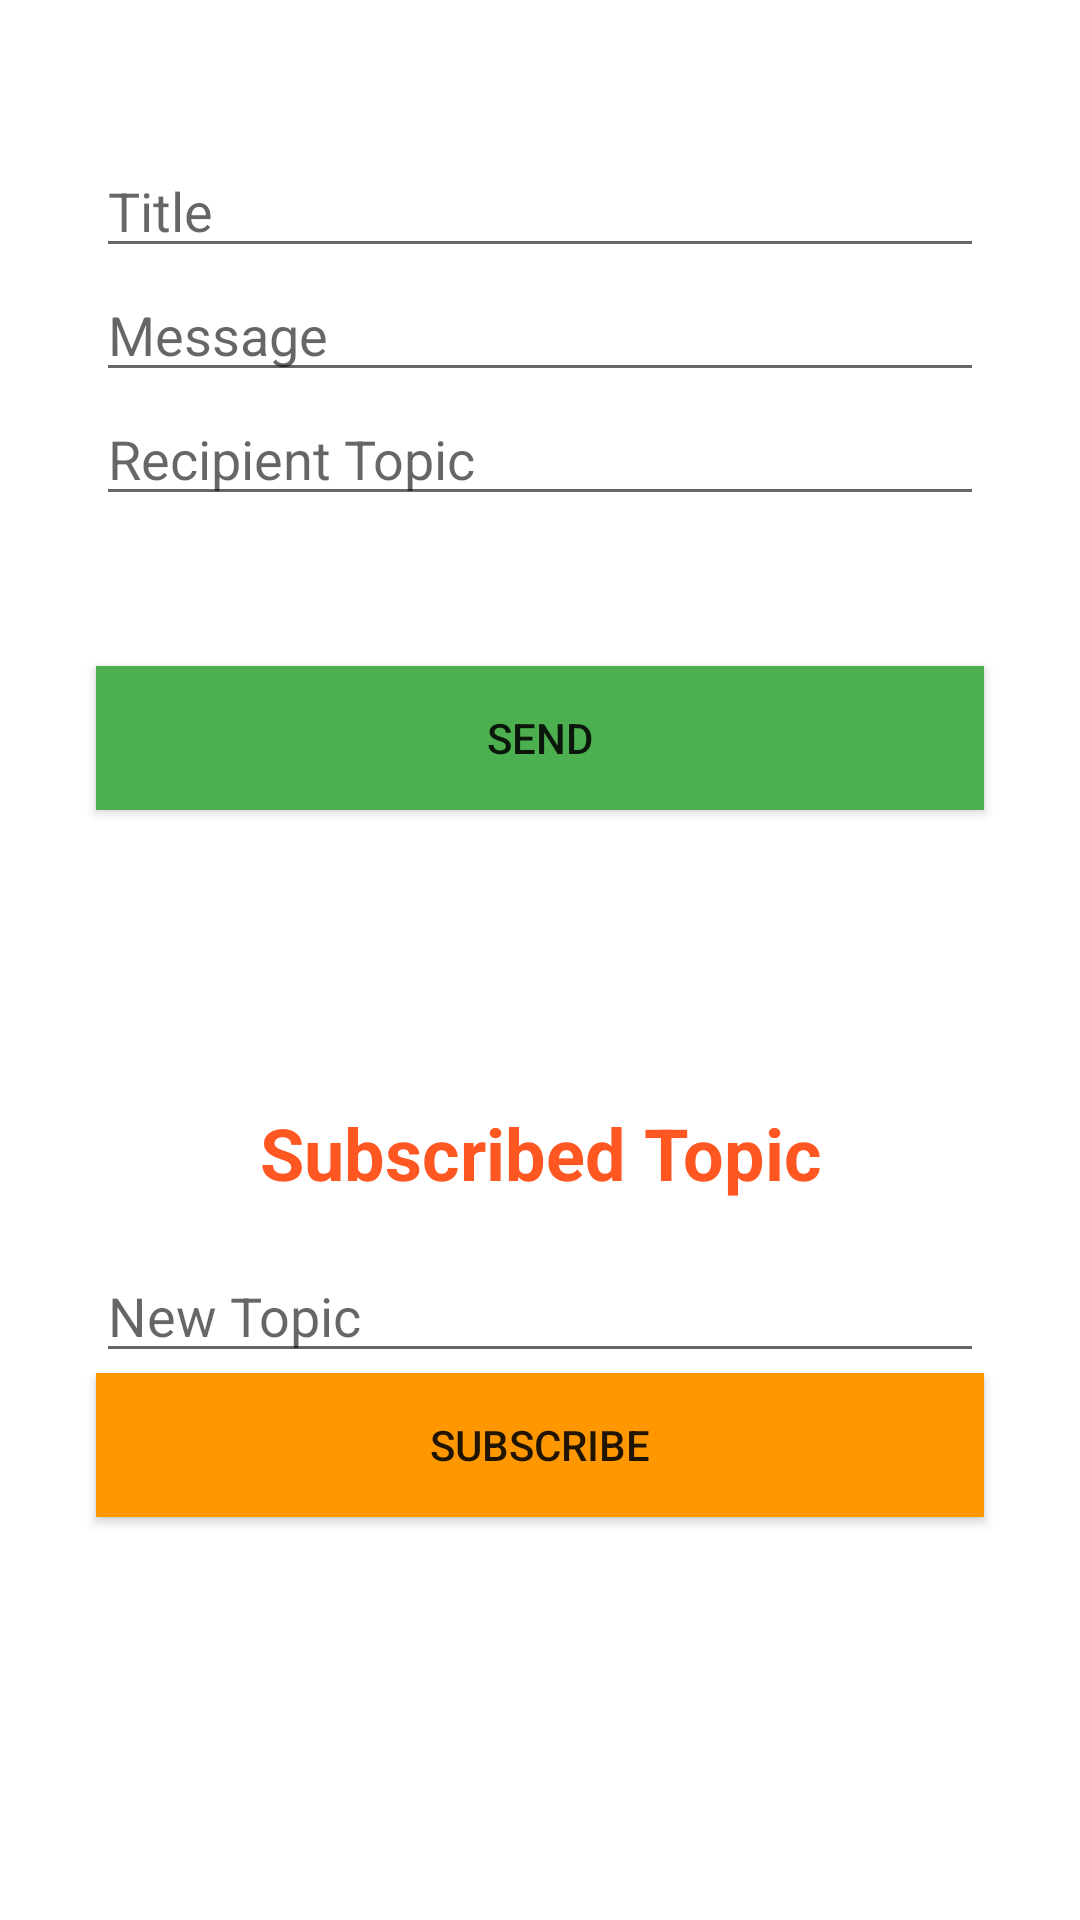

This screen was rendered from an Android layout file. Write that file and the resources it references.
<!-- AndroidManifest.xml: application theme Theme.PushNotificationTutorial -->
<!-- res/layout/fragment_home.xml -->
<?xml version="1.0" encoding="utf-8"?>
<androidx.constraintlayout.widget.ConstraintLayout xmlns:android="http://schemas.android.com/apk/res/android"
    xmlns:app="http://schemas.android.com/apk/res-auto"
    xmlns:tools="http://schemas.android.com/tools"
    android:layout_width="match_parent"
    android:layout_height="match_parent"
    tools:context=".ui.home.HomeFragment">


    <androidx.constraintlayout.widget.Guideline
        android:id="@+id/lowGuideline"
        android:layout_width="match_parent"
        android:layout_height="match_parent"
        android:orientation="horizontal"
        app:layout_constraintGuide_percent="0.5" />

    <EditText
        android:id="@+id/title_edittext"
        android:layout_width="0dp"
        android:layout_height="wrap_content"
        android:layout_marginHorizontal="32dp"
        android:hint="Title"
        android:layout_marginTop="48dp"
        app:layout_constraintEnd_toEndOf="parent"
        app:layout_constraintStart_toStartOf="parent"
        app:layout_constraintTop_toTopOf="parent" />

    <EditText
        android:id="@+id/message_edittext"
        android:layout_width="0dp"
        android:layout_height="wrap_content"
        android:layout_marginHorizontal="32dp"
        android:hint="Message"
        app:layout_constraintEnd_toEndOf="parent"
        app:layout_constraintStart_toStartOf="parent"
        app:layout_constraintTop_toBottomOf="@id/title_edittext" />

    <EditText
        android:id="@+id/recipient_topic_edittext"
        android:layout_width="0dp"
        android:layout_height="wrap_content"
        android:layout_marginHorizontal="32dp"
        android:hint="Recipient Topic"
        app:layout_constraintEnd_toEndOf="parent"
        app:layout_constraintStart_toStartOf="parent"
        app:layout_constraintTop_toBottomOf="@id/message_edittext" />

    <androidx.appcompat.widget.AppCompatButton
        android:id="@+id/button_send"
        android:layout_width="0dp"
        android:layout_height="wrap_content"
        android:layout_marginHorizontal="32dp"
        android:background="#4CAF50"
        android:text="Send"
        app:layout_constraintBottom_toTopOf="@id/lowGuideline"
        app:layout_constraintEnd_toEndOf="parent"
        app:layout_constraintStart_toStartOf="parent"
        app:layout_constraintTop_toBottomOf="@id/recipient_topic_edittext" />

    <TextView
        android:layout_width="0dp"
        android:layout_height="wrap_content"
        android:id="@+id/textview_current_topic"
        app:layout_constraintEnd_toEndOf="parent"
        app:layout_constraintStart_toStartOf="parent"
        app:layout_constraintTop_toBottomOf="@id/lowGuideline"
        android:text="Subscribed Topic"
        android:gravity="center"
        android:layout_marginHorizontal="32dp"
        android:layout_marginVertical="48dp"
        android:textSize="24dp"
        android:textStyle="bold"
        android:textColor="#FF5722"
        />

    <EditText
        android:id="@+id/new_topic_edittext"
        android:layout_width="0dp"
        android:layout_height="wrap_content"
        android:layout_marginHorizontal="32dp"
        android:hint="New Topic"
        android:layout_marginTop="16dp"
        app:layout_constraintEnd_toEndOf="parent"
        app:layout_constraintStart_toStartOf="parent"
        app:layout_constraintTop_toBottomOf="@id/textview_current_topic" />

    <androidx.appcompat.widget.AppCompatButton
        android:id="@+id/button_change_topic"
        android:layout_width="0dp"
        android:layout_height="wrap_content"
        android:layout_marginHorizontal="32dp"
        android:background="#FF9800"
        android:text="Subscribe"
        app:layout_constraintEnd_toEndOf="parent"
        app:layout_constraintStart_toStartOf="parent"
        app:layout_constraintTop_toBottomOf="@id/new_topic_edittext" />
</androidx.constraintlayout.widget.ConstraintLayout>
<!-- resources referenced by this layout -->
<resources>
  <style name="Theme.PushNotificationTutorial" parent="Theme.MaterialComponents.DayNight.DarkActionBar">
          
          <item name="colorPrimary">@color/purple_500</item>
          <item name="colorPrimaryVariant">@color/purple_700</item>
          <item name="colorOnPrimary">@color/white</item>
          
          <item name="colorSecondary">@color/teal_200</item>
          <item name="colorSecondaryVariant">@color/teal_700</item>
          <item name="colorOnSecondary">@color/black</item>
          
          <item name="android:statusBarColor" tools:targetApi="l">?attr/colorPrimaryVariant</item>
          
      </style>
  <!-- not gathered from this repository: default colours our renderer supplied (Android Studio template values) -->
  <color name="purple_500">#FF6200EE</color>
  <color name="purple_700">#FF3700B3</color>
  <color name="teal_200">#FF03DAC5</color>
  <color name="teal_700">#FF018786</color>
  <color name="black">#FF000000</color>
  <color name="white">#FFFFFFFF</color>
</resources>
